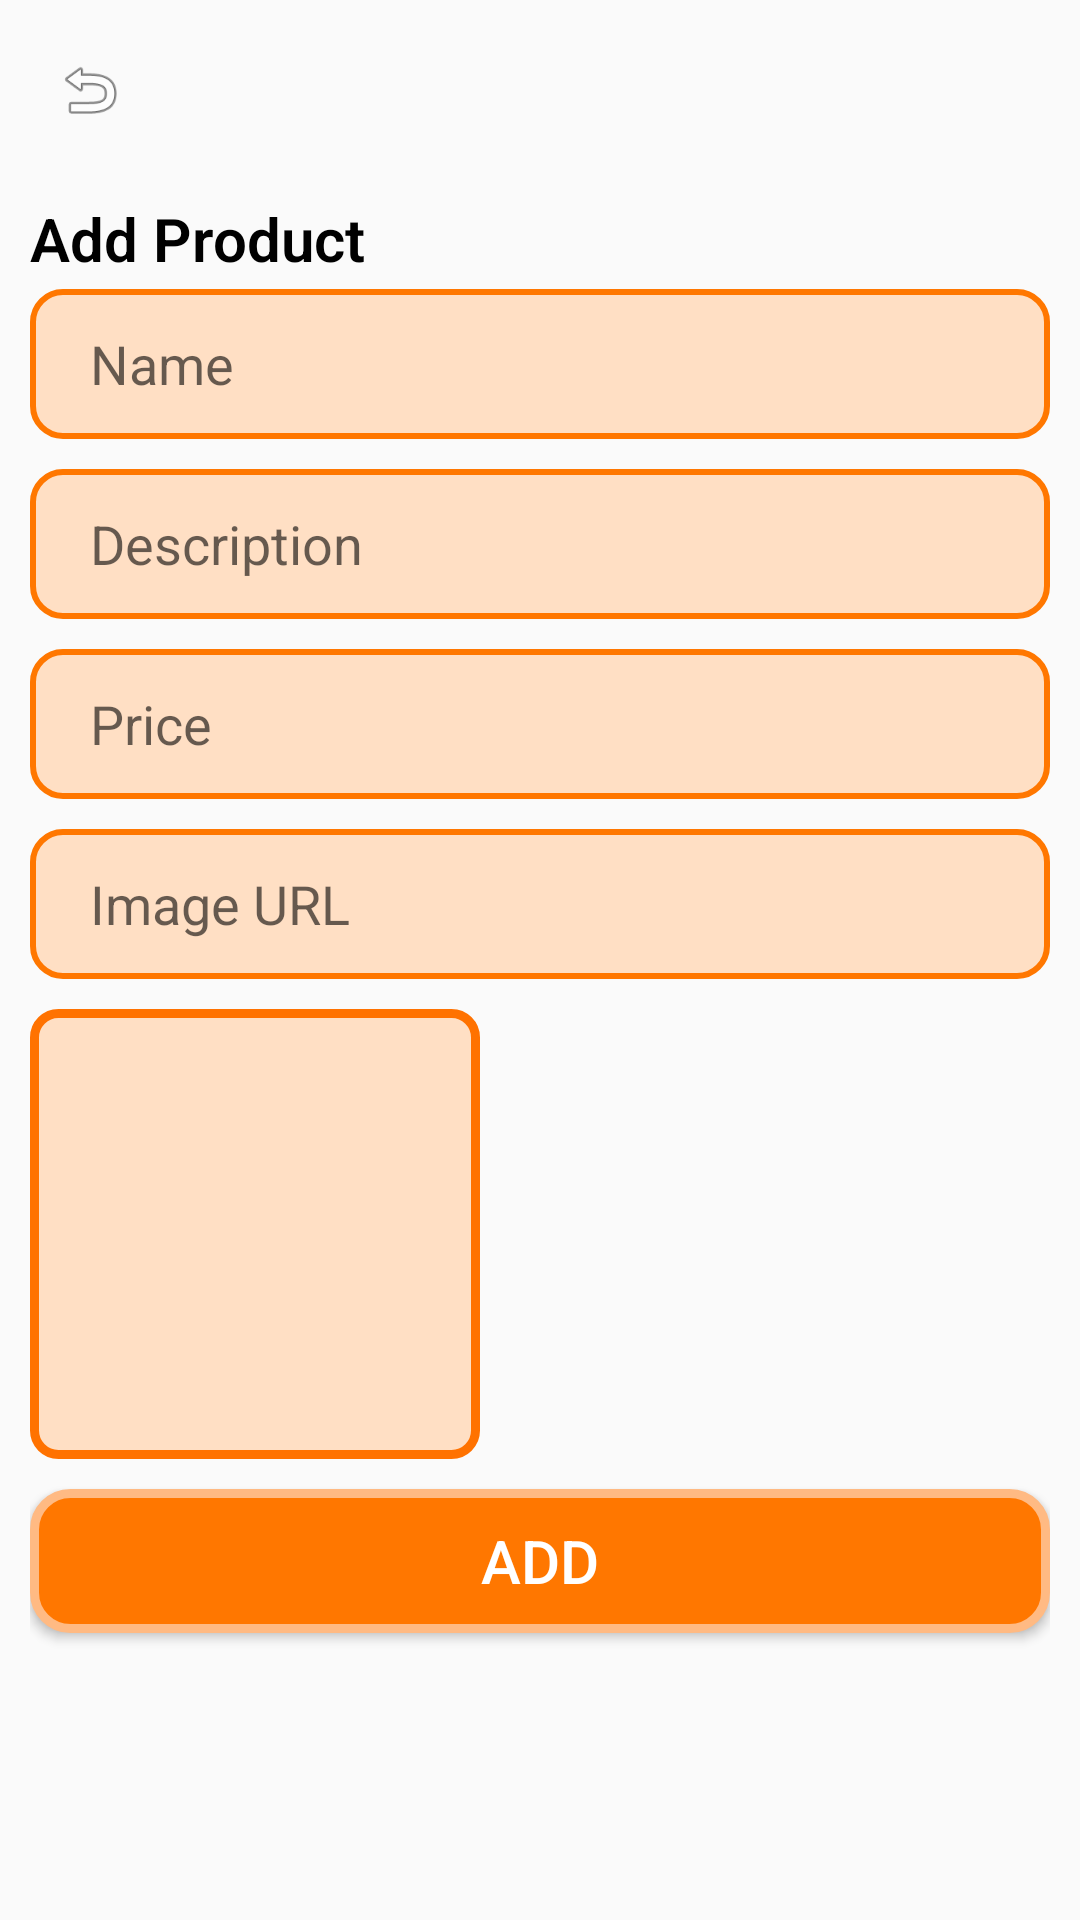

Here is an Android app screen rendered from its layout file. Give the layout XML and the strings, colors and styles it references.
<!-- AndroidManifest.xml: application theme Theme.Midterm_project -->
<!-- res/layout/activity_add.xml -->
<?xml version="1.0" encoding="utf-8"?>
<LinearLayout
    xmlns:android="http://schemas.android.com/apk/res/android"
    android:orientation="vertical"
    android:padding="10dp"
    android:layout_width="match_parent"
    android:layout_height="match_parent">

    <ImageView
        android:id="@+id/btnBack"
        android:layout_width="40dp"
        android:layout_height="40dp"
        android:src="@android:drawable/ic_menu_revert"
        android:padding="8dp"
        android:layout_marginBottom="16dp"
        android:contentDescription="Back" />

    <TextView
        android:layout_width="match_parent"
        android:layout_height="wrap_content"
        android:text="Add Product"
        android:textSize="20sp"
        android:gravity="left"
        android:layout_marginBottom="10px"
        android:textColor="@color/black"
        android:textStyle="bold"
        android:fontFamily="sans-serif-light"/>

    <EditText
        android:id="@+id/edtName"
        android:hint="Name"
        android:layout_width="match_parent"
        android:minHeight="50dp"
        android:layout_height="wrap_content"
        android:paddingStart="20dp"
        android:background="@drawable/bg_edittext"
        android:layout_marginBottom="10dp"/>

    <EditText
        android:id="@+id/edtDesc"
        android:hint="Description"
        android:layout_width="match_parent"
        android:minHeight="50dp"
        android:layout_height="wrap_content"
        android:paddingStart="20dp"
        android:background="@drawable/bg_edittext"
        android:layout_marginBottom="10dp"/>

    <EditText
        android:id="@+id/edtPrice"
        android:hint="Price"
        android:layout_width="match_parent"
        android:minHeight="50dp"
        android:layout_height="wrap_content"
        android:paddingStart="20dp"
        android:background="@drawable/bg_edittext"
        android:layout_marginBottom="10dp"/>

    <EditText
        android:id="@+id/edtImage"
        android:hint="Image URL"
        android:layout_width="match_parent"
        android:minHeight="50dp"
        android:layout_height="wrap_content"
        android:paddingStart="20dp"
        android:background="@drawable/bg_edittext"
        android:layout_marginBottom="10dp"/>

    <ImageView
        android:id="@+id/imgPreview"
        android:layout_width="150dp"
        android:layout_height="150dp"
        android:background="@drawable/bg_image_preview"
        android:layout_marginBottom="10dp"/>

    <Button
        android:id="@+id/btnSubmit"
        android:text="Add"
        android:layout_width="match_parent"
        android:layout_height="wrap_content"
        android:background="@drawable/bg_button"
        android:textColor="#FFFFFF"
        android:textSize="20sp"/>

</LinearLayout>
<!-- resources referenced by this layout -->
<resources>
  <!-- drawable bg_button (drawable) -->
  <shape xmlns:android="http://schemas.android.com/apk/res/android">
      <solid android:color="#FF7700"/>
      <corners android:radius="12dp"/>
      <stroke
          android:width="3dp"
          android:color="#FFBA83"/>
  </shape>
  <!-- drawable bg_edittext (drawable) -->
  <selector xmlns:android="http://schemas.android.com/apk/res/android">
  
      
      <item android:state_focused="true">
          <shape>
              <solid android:color="#FFDFC4"/>
              <stroke
                  android:width="2dp"
                  android:color="#6200EE"/>
              <corners android:radius="10dp"/>
          </shape>
      </item>
  
      
      <item>
          <shape>
              <solid android:color="#FFDFC4"/>
              <stroke
                  android:width="2dp"
                  android:color="#FF7700"/>
              <corners android:radius="10dp"/>
          </shape>
      </item>
  
  </selector>
  <!-- drawable bg_image_preview (drawable) -->
  <shape xmlns:android="http://schemas.android.com/apk/res/android">
      <corners android:radius="8dp"/>
      <solid android:color="#FFDFC4"/>
      <stroke
          android:width="3dp"
          android:color="#FF7200"/>
  </shape>
  <style name="Theme.Midterm_project" parent="Theme.AppCompat.DayNight.NoActionBar">
          
          <item name="colorPrimary">@color/purple_500</item>
          <item name="colorPrimaryDark">@color/purple_700</item>
          <item name="colorAccent">@color/teal_200</item>
  
          
          <item name="android:statusBarColor">?attr/colorPrimaryDark</item>
      </style>
  <!-- not gathered from this repository: default colours our renderer supplied (Android Studio template values) -->
  <color name="purple_500">#FF6200EE</color>
  <color name="purple_700">#FF3700B3</color>
  <color name="teal_200">#FF03DAC5</color>
  <color name="black">#FF000000</color>
</resources>
